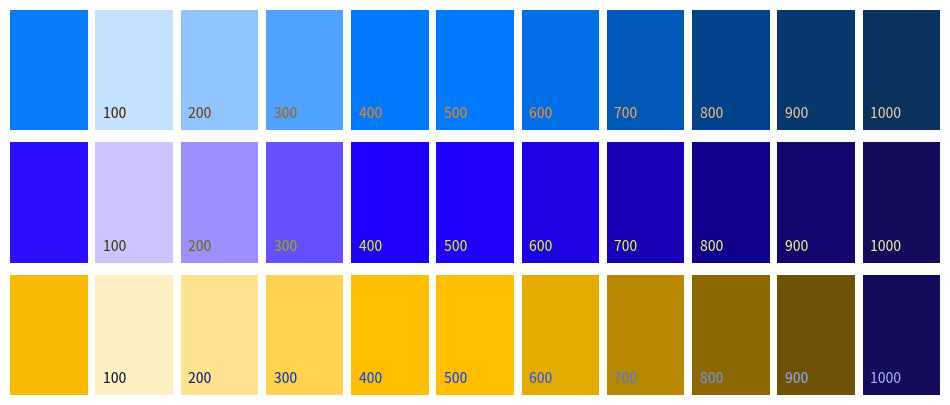

Python code for this plot:
import matplotlib.pyplot as plt
import matplotlib.colors as m_colors
import numpy as np

# Input colors for the first column
key_colors = ['#077BFA', '#2C0FFA', '#FABB04']
hsv_colors = []

if key_colors[0][0] == '#':
    for hex in key_colors:
        rgb = m_colors.to_rgb(hex)
        hsv = m_colors.rgb_to_hsv(rgb)
        hsv_colors.append(hsv)
        # print(f"hex: {hex}, rgb:{rgb}, hsv_colors", hsv_colors)
    
# Calculate variations in tone for the other three columns FROM #FF0000 TW
brightness_values = [1,1,1,1,1,1,1,0.84,0.69,0.57,0.31]  # Adjust these values to control the tone variations
saturation_values = [0.06,0.13,0.25,0.42,0.66,0.86,1,1,1,0.98,0.93]
# Calculate variations in tone for the other three columns FROM #00FF00 TW
brightness_values = [1,1,1,1,1,1,0.9,0.72,0.55,0.43,0.36]  # Adjust these values to control the tone variations
saturation_values = [0.11,0.23,0.44,0.69,1,1,1,1,1,0.94,0.88]

# Create a 3x4 grid of subplots
fig, axes = plt.subplots(3, len(brightness_values), figsize=(12, 5))

# Loop through rows and columns to create colored squares
for i in range(3):
    for j in range(len(brightness_values)):
        label = ''
        if j == 0:
            color =  m_colors.hsv_to_rgb(hsv_colors[i])     
        else:
            # Calculate the toned color
            h, s, v = [float(value) for value in hsv_colors[i]]
            key_color = (h,s,v)
            color = (h, saturation_values[j], brightness_values[j])
            if (color == key_color): #TODO make it work 
                label = f'{j*100} key'
            else:
                label = f'{j*100} '

            color =  m_colors.hsv_to_rgb(color)
        
        print(f"assigning color to ({i},{j}): {color}")
        try: 
            # Create a colored square in the subplot
            axes[i, j].add_patch(plt.Rectangle((0, 0), 1, 1, color=color))
            axes[i,j].annotate(label, (0.1,0.1),color=(1-color))
        except:
            axes[i, j].add_patch(plt.Rectangle((0, 0), 1, 1, color="#aaaaaa"))

        # Remove axis labels and ticks
        axes[i, j].axis('off')


background = 'background: '
h, s, v = [float(value) for value in hsv_colors[1]]
color = (h, saturation_values[10], brightness_values[10])
color = m_colors.hsv_to_rgb(color) 
axes[2, 10].add_patch(plt.Rectangle((0, 0), 1, 1, color=color))

print(color)

# Adjust spacing
plt.subplots_adjust(wspace=0.1, hspace=0.1)

# Show the grid
plt.show()


